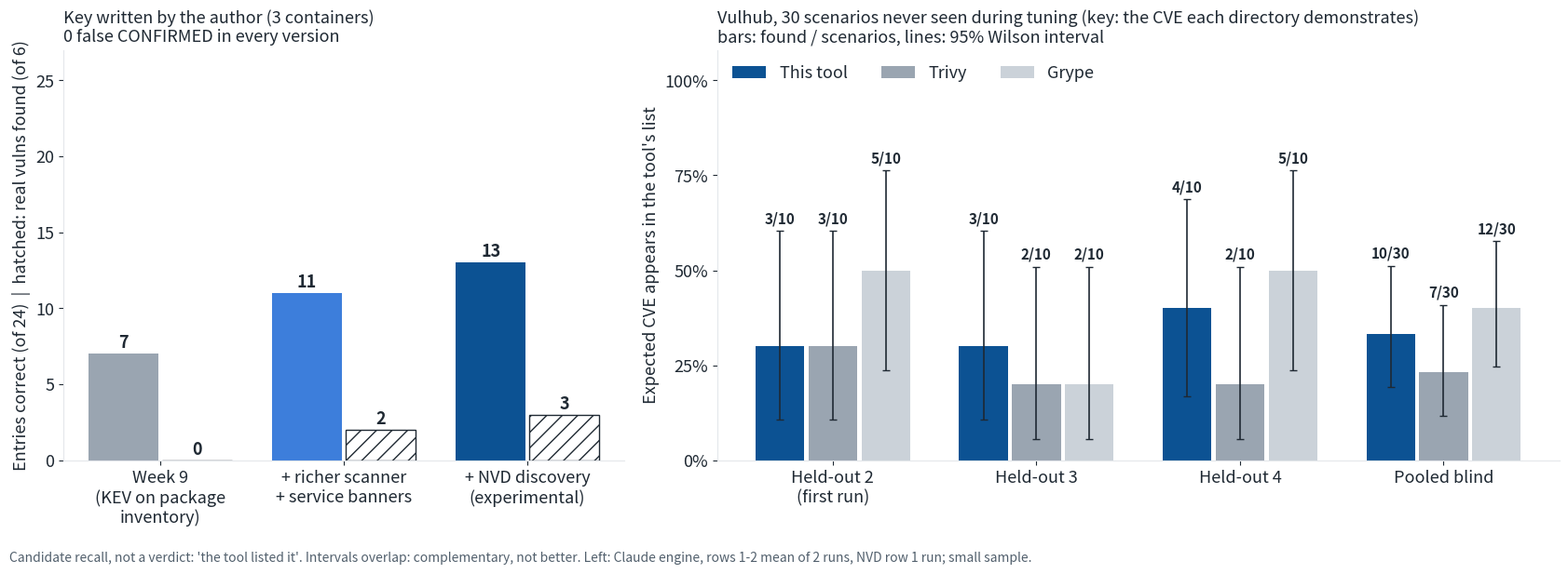

This chart was generated by the following Python code: (Note: this script raises an exception after producing the figure.)
"""Redraw performance/results.png from the numbers in numbers.md (sections 3 and 1). Run: python performance/make_results.py"""
from math import sqrt
import matplotlib
matplotlib.use("Agg")
import matplotlib.pyplot as plt

INK, GREY, LIGHT, DARK = "#1f2933", "#9aa5b1", "#3d7edb", "#0c5293"
plt.rcParams.update({"font.size": 13, "axes.edgecolor": "#e4e7eb", "text.color": INK,
                     "axes.labelcolor": INK, "xtick.color": INK, "ytick.color": INK})


def wilson(k, n, z=1.96):
    p = k / n
    d = 1 + z * z / n
    c = (p + z * z / (2 * n)) / d
    h = z * sqrt(p * (1 - p) / n + z * z / (4 * n * n)) / d
    return c - h, c + h


fig, (a, b) = plt.subplots(1, 2, figsize=(17, 6.2), gridspec_kw={"width_ratios": [1, 1.5]})

# left: answer key written by the author (numbers.md section 3)
labels = ["Week 9\n(KEV on package\ninventory)", "+ richer scanner\n+ service banners", "+ NVD discovery\n(experimental)"]
correct, real = [7, 11, 13], [0, 2, 3]
x = range(3)
a.bar([i - 0.2 for i in x], correct, 0.38, color=[GREY, LIGHT, DARK])
a.bar([i + 0.2 for i in x], real, 0.38, color="white", edgecolor=INK, hatch="//")
for i in x:
    a.text(i - 0.2, correct[i] + 0.4, correct[i], ha="center", weight="bold")
    a.text(i + 0.2, real[i] + 0.4, real[i], ha="center", weight="bold")
a.set_xticks(list(x), labels)
a.set_ylim(0, 27)
a.set_ylabel("Entries correct (of 24)  |  hatched: real vulns found (of 6)")
a.set_title("Key written by the author (3 containers)\n0 false CONFIRMED in every version", loc="left", fontsize=13)

# right: blind Vulhub sets, candidate recall (numbers.md section 1)
sets = [("Held-out 2\n(first run)", 10, 3, 3, 5), ("Held-out 3", 10, 3, 2, 2), ("Held-out 4", 10, 4, 2, 5),
        ("Pooled blind", 30, 10, 7, 12)]
cols = [("This tool", DARK), ("Trivy", GREY), ("Grype", "#cbd2d9")]
w = 0.26
for j, (name, col) in enumerate(cols):
    for i, s in enumerate(sets):
        k, n = s[2 + j], s[1]
        lo, hi = wilson(k, n)
        xx = i + (j - 1) * w
        b.bar(xx, k / n, w * 0.92, color=col, label=name if i == 0 else None)
        b.errorbar(xx, k / n, yerr=[[k / n - lo], [hi - k / n]], color=INK, capsize=3, lw=1.2)
        b.text(xx, hi + 0.02, f"{k}/{n}", ha="center", fontsize=11, weight="bold")
b.set_xticks(range(len(sets)), [s[0] for s in sets])
b.set_ylim(0, 1.08)
b.set_yticks([0, .25, .5, .75, 1], ["0%", "25%", "50%", "75%", "100%"])
b.set_ylabel("Expected CVE appears in the tool's list")
b.legend(frameon=False, loc="upper left", ncol=3)
b.set_title("Vulhub, 30 scenarios never seen during tuning (key: the CVE each directory demonstrates)\nbars: found / scenarios, lines: 95% Wilson interval", loc="left", fontsize=13)

for ax in (a, b):
    ax.spines[["top", "right"]].set_visible(False)
fig.text(0.01, 0.01, "Candidate recall, not a verdict: 'the tool listed it'. Intervals overlap: complementary, not better. "
         "Left: Claude engine, rows 1-2 mean of 2 runs, NVD row 1 run; small sample.", fontsize=10, color="#52606d")
fig.tight_layout(rect=(0, 0.04, 1, 1))
fig.savefig("performance/results.png", dpi=150)
